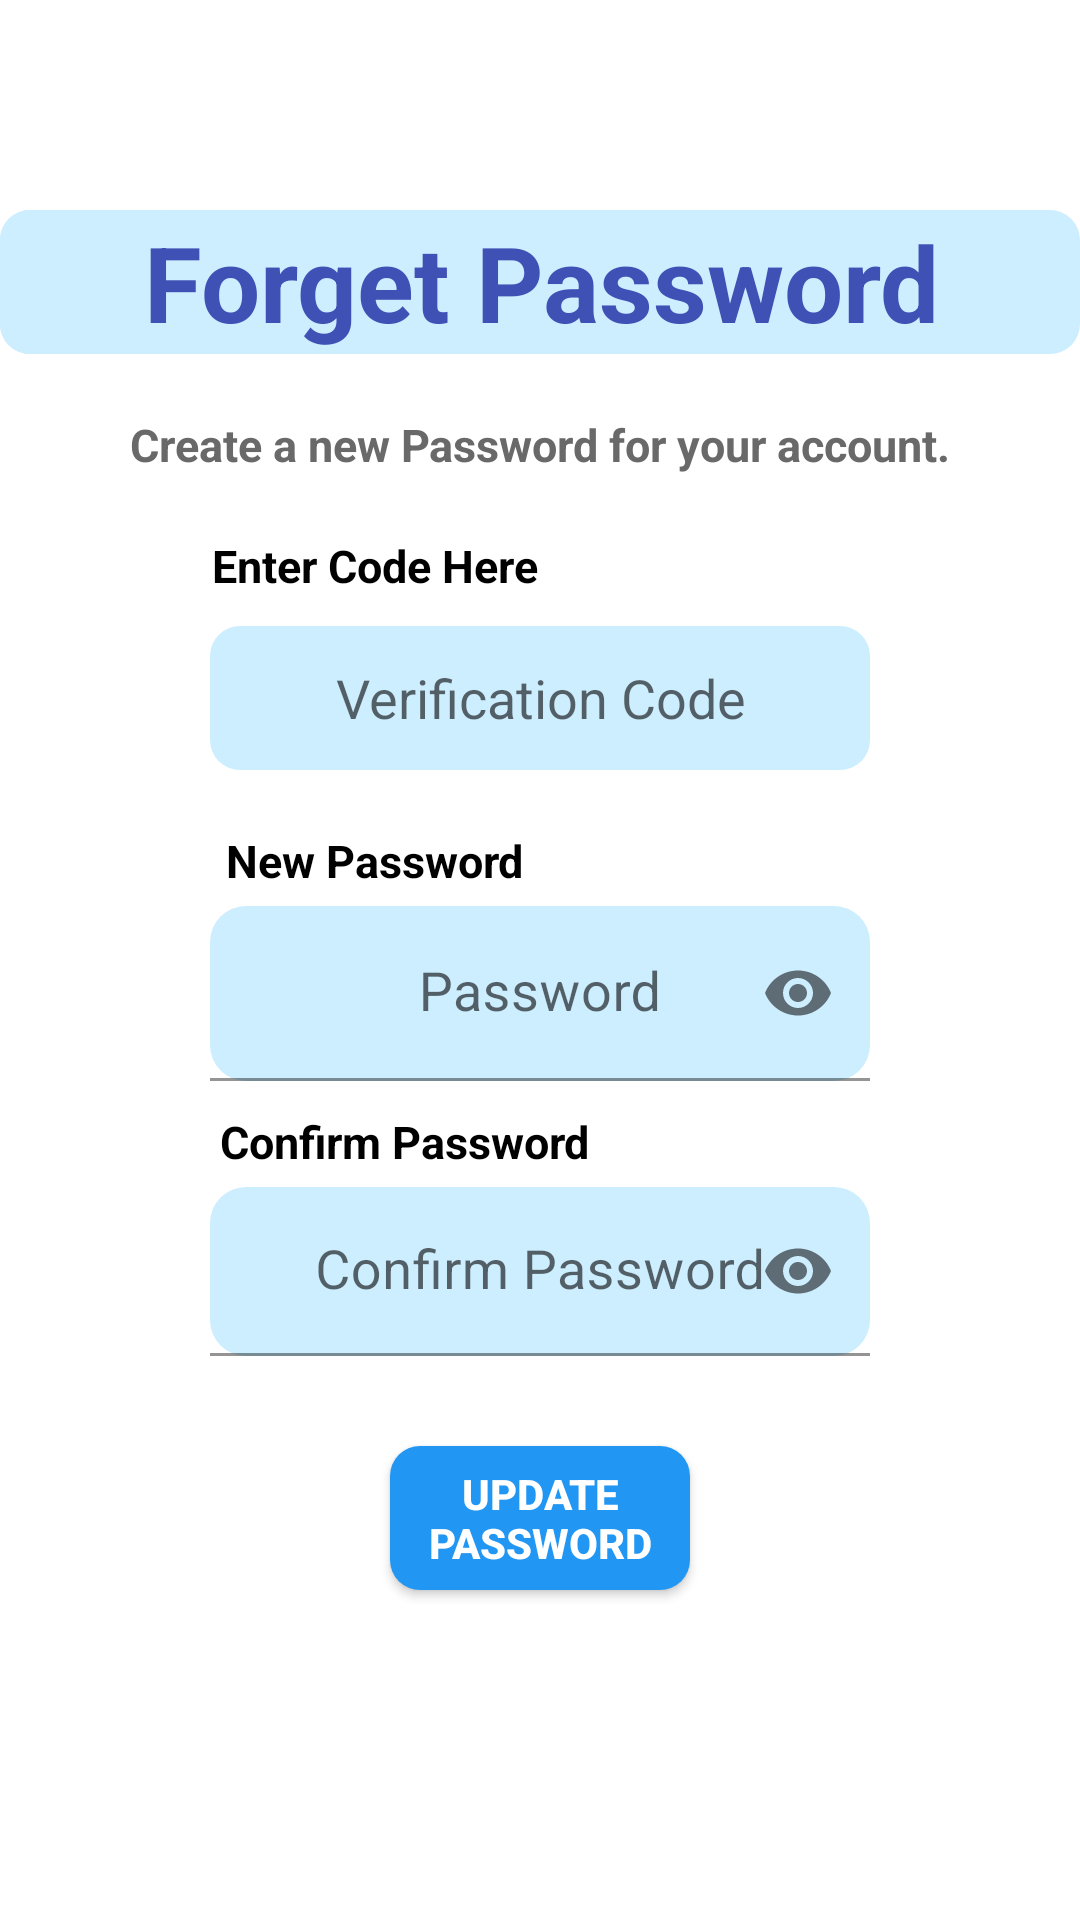

Reconstruct the res/layout file that produces this screen, plus the resources it refers to.
<!-- AndroidManifest.xml: application theme Theme.FlowApp -->
<!-- res/layout/enter_code.xml -->
<?xml version="1.0" encoding="utf-8"?>
<LinearLayout xmlns:android="http://schemas.android.com/apk/res/android"
    xmlns:app="http://schemas.android.com/apk/res-auto"
    android:orientation="vertical"
    android:layout_width="match_parent"
    android:layout_height="match_parent">


    <LinearLayout
        android:layout_width="match_parent"
        android:layout_height="wrap_content"
        android:layout_marginTop="70dp"
        android:layout_marginBottom="20dp"
        android:background="@drawable/title_of_page_design"
        android:gravity="center_vertical"
        android:orientation="horizontal">

        <ImageButton
            android:id="@+id/back"
            android:layout_width="48dp"
            android:layout_height="48dp"
            android:layout_gravity="start"
            android:background="@drawable/title_of_page_design"
            android:contentDescription="@string/back"
            android:src="@drawable/arrow_back" />

        <TextView
            android:text="@string/forget_password1"
            android:textSize="35sp"
            android:textColor="@color/dark_blue"
            android:textStyle="bold"
            android:id="@+id/FlowName"
            android:layout_width="wrap_content"
            android:layout_height="wrap_content"
            android:background="@drawable/title_of_page_design"
            android:contentDescription="@null"
            />

    </LinearLayout>
    <TextView
        android:text="@string/instrPassword"
        android:textSize="15sp"
        android:textColor="@color/dark_gray"
        android:textStyle="bold"
        android:id="@+id/instrPassword"
        android:layout_gravity="center"
        android:layout_width="wrap_content"
        android:layout_height="wrap_content"
        android:contentDescription="@null"
        android:layout_marginBottom="20dp"
        />

    <TextView
        android:text="@string/enterCode"
        android:textSize="15sp"
        android:textColor="@color/black"
        android:textStyle="bold"
        android:id="@+id/verifyCodeTextView"
        android:layout_gravity="center"
        android:layout_width="wrap_content"
        android:layout_height="wrap_content"
        android:contentDescription="@null"
        android:layout_marginBottom="10dp"
        android:layout_marginEnd="55dp"
        />

    <EditText
        android:hint="@string/verifyCode"
        android:id="@+id/verifyCode"
        android:layout_width="wrap_content"
        android:layout_height="wrap_content"
        android:layout_gravity="center"
        android:gravity="center"
        android:autofillHints="null"
        android:inputType="number"
        android:minHeight="48dp"
        android:background="@drawable/input_fields_design"
        android:layout_marginBottom="20dp"
        />


    <TextView
        android:text="@string/newPassword"
        android:textSize="15sp"
        android:textColor="@color/black"
        android:textStyle="bold"
        android:id="@+id/passwordTextView"
        android:layout_gravity="center"
        android:layout_width="wrap_content"
        android:layout_marginEnd="55dp"
        android:layout_height="wrap_content"
        android:contentDescription="@null"
        android:layout_marginBottom="5dp"
        />


    <com.google.android.material.textfield.TextInputLayout
        android:id="@+id/passwordLayout"
        android:layout_width="220dp"
        android:layout_gravity="center"
        android:minHeight="48dp"
        android:layout_height="wrap_content"
        android:layout_marginBottom="10dp"
        app:endIconMode="password_toggle"
        app:boxBackgroundMode="filled"
        app:boxBackgroundColor="#CDEEFF"
        app:boxCornerRadiusTopStart="12dp"
        app:boxCornerRadiusTopEnd="12dp"
        app:boxCornerRadiusBottomStart="12dp"
        app:boxCornerRadiusBottomEnd="12dp">

        <com.google.android.material.textfield.TextInputEditText
            android:id="@+id/password"
            android:layout_width="match_parent"
            android:layout_height="wrap_content"
            android:hint="Password"
            android:inputType="textPassword"
            android:gravity="center"
            android:textSize="18sp"
            />

    </com.google.android.material.textfield.TextInputLayout>

    <TextView
        android:text="@string/confirmPass"
        android:textSize="15sp"
        android:textColor="@color/black"
        android:textStyle="bold"
        android:id="@+id/confirmPassTextView"
        android:layout_gravity="center"
        android:layout_marginEnd="45dp"
        android:layout_width="wrap_content"
        android:layout_height="wrap_content"
        android:contentDescription="@null"
        android:layout_marginBottom="5dp"
        />

    <com.google.android.material.textfield.TextInputLayout
        android:id="@+id/passwordLayout3"
        android:layout_width="220dp"
        android:minHeight="48dp"
        android:layout_gravity="center"
        android:layout_height="wrap_content"
        app:endIconMode="password_toggle"
        app:boxBackgroundMode="filled"
        app:boxBackgroundColor="#CDEEFF"
        app:boxCornerRadiusTopStart="12dp"
        android:layout_marginBottom="10dp"
        app:boxCornerRadiusTopEnd="12dp"
        app:boxCornerRadiusBottomStart="12dp"
        app:boxCornerRadiusBottomEnd="12dp">

        <com.google.android.material.textfield.TextInputEditText
            android:id="@+id/confirmPass"
            android:layout_width="match_parent"
            android:layout_height="wrap_content"
            android:hint="@string/confirmPass"
            android:inputType="textPassword"
            android:gravity="center"
            android:textSize="18sp"
            android:padding="16dp" />

    </com.google.android.material.textfield.TextInputLayout>



    <Button
        android:id="@+id/changePassBtn"
        android:layout_width="wrap_content"
        android:layout_height="wrap_content"
        android:layout_gravity="center"
        android:layout_marginBottom="25dp"
        android:background="@drawable/slightly_round_corner_button"
        android:text="@string/updatePassword"
        android:textColor="@color/white"
        android:textStyle="bold"
        android:layout_marginTop="20dp"/>





</LinearLayout>
<!-- resources referenced by this layout -->
<resources>
  <color name="black">#FF000000</color>
  <color name="dark_blue">#3F51B5</color>
  <color name="dark_gray">#696969</color>
  <color name="white">#FFFFFFFF</color>
  <!-- drawable input_fields_design (drawable) -->
  <?xml version="1.0" encoding="utf-8"?>
  <shape xmlns:android="http://schemas.android.com/apk/res/android"
      android:shape="rectangle">
      <corners
          android:radius="10dp"
          />
      <solid android:color="@color/input_field"/>
      <padding
          android:left="0dp"
          android:top="0dp"
          android:right="0dp"
          android:bottom="0dp" />
      <size
          android:width="220dp"
          android:height="30dp" />
      <stroke
          android:width="0dp"
          android:color="#7693B3"
          />
  
  </shape>
  <!-- drawable slightly_round_corner_button (drawable) -->
  <?xml version="1.0" encoding="utf-8"?>
  <shape xmlns:android="http://schemas.android.com/apk/res/android" android:shape="rectangle" >
      <corners
          android:radius="10dp"
          />
      <solid
          android:color="@color/blue"
          />
      <padding
          android:left="0dp"
          android:top="0dp"
          android:right="0dp"
          android:bottom="0dp"
          />
      <size
          android:width="100dp"
          android:height="40dp"
          />
  
  </shape>
  <!-- drawable title_of_page_design (drawable) -->
  <?xml version="1.0" encoding="utf-8"?>
  <shape xmlns:android="http://schemas.android.com/apk/res/android"
      android:shape="rectangle">
      <corners
          android:radius="10dp"
          />
      <solid android:color="@color/input_field"/>
      <padding
          android:left="0dp"
          android:top="0dp"
          android:right="0dp"
          android:bottom="0dp" />
      <size
          android:width="300dp"
          android:height="40dp" />
      <stroke
          android:width="0dp"
          android:color="#7693B3"
          />
  
  
  </shape>
  <string name="back">Back</string>
  <string name="confirmPass">Confirm Password</string>
  <string name="enterCode">Enter Code Here</string>
  <string name="forget_password1">Forget Password</string>
  <string name="instrPassword">Create a new Password for your account.</string>
  <string name="newPassword">New Password</string>
  <string name="updatePassword">Update\nPassword</string>
  <string name="verifyCode">Verification Code</string>
  <style name="Theme.FlowApp" parent="Theme.MaterialComponents.Light.NoActionBar">
          <item name="colorPrimary">@color/dark_blue</item>
          <item name="colorPrimaryVariant">@color/dark_blue</item>
      </style>
  <color name="input_field">#CDEEFF</color>
  <color name="blue">#2196F3</color>
</resources>
